Run: headless pygame with SDL's dummy video driver; simulated clock (each Clock.tick advances the game by its frame time, no real sleeping); random seed 0; keys injected as events and as key.get_pressed() state; no mouse input.
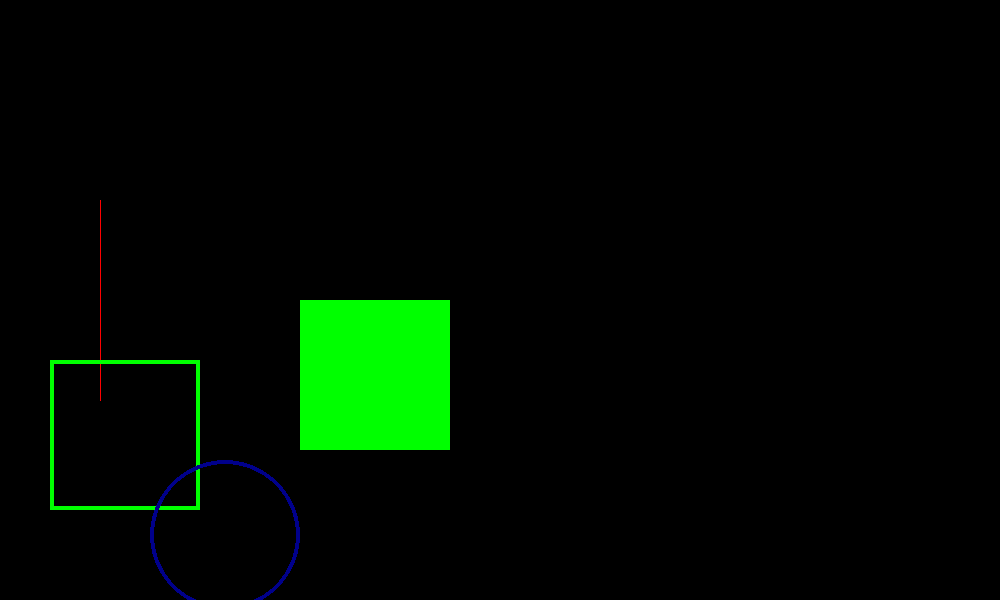
Frame 1 of 4 · flips 1–60 · no input
Frame 2 of 4 · flips 61–180 · tapped SPACE, RETURN · held RIGHT (→), D · screen unchanged from frame 1, image omitted
Frame 3 of 4 · flips 181–300 · held DOWN (↓), S · screen unchanged from frame 2, image omitted
Frame 4 of 4 · flips 301–420 · held LEFT (←), A, UP (↑), W · screen unchanged from frame 3, image omitted

The pygame program that drew these frames:

import pygame
pygame.init()


WIDTH = 1000
HEIGHT = 600

screen = pygame.display.set_mode((WIDTH, HEIGHT))
running = True
while running:
    for event in pygame.event.get():
        if event.type == pygame.QUIT:
            running = False
    pygame.draw.line(screen, (255, 0,0) , (100, 200), (100, 400))
    pygame.draw.rect(screen, "green", (300, 300, 150, 150))
    pygame.draw.rect(screen, "green", (50, 360, 150, 150), 4)
    pygame.draw.ellipse(screen, "darkblue", (150, 460, 150, 150), 4)
    pygame.display.update()
